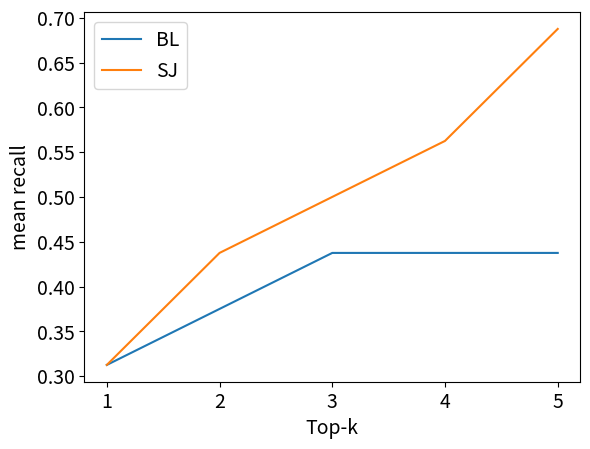

This figure's Python source:
import matplotlib
import matplotlib.pyplot as plt
import numpy as np

# create data
x = [1, 2, 3, 4, 5]
y1 = [0.3125, 0.4375, 0.5, 0.5625, 0.6875]
y2 = [0.3125, 0.375, 0.4375, 0.4375, 0.4375]

matplotlib.rcParams.update({'font.size': 14})

# plot lines
plt.plot(x, y2, label="BL")
plt.plot(x, y1, label="SJ")

plt.xlabel('Top-k')
plt.ylabel('mean recall')
plt.legend()
# plt.show()
plt.savefig('mean-recall.png')
